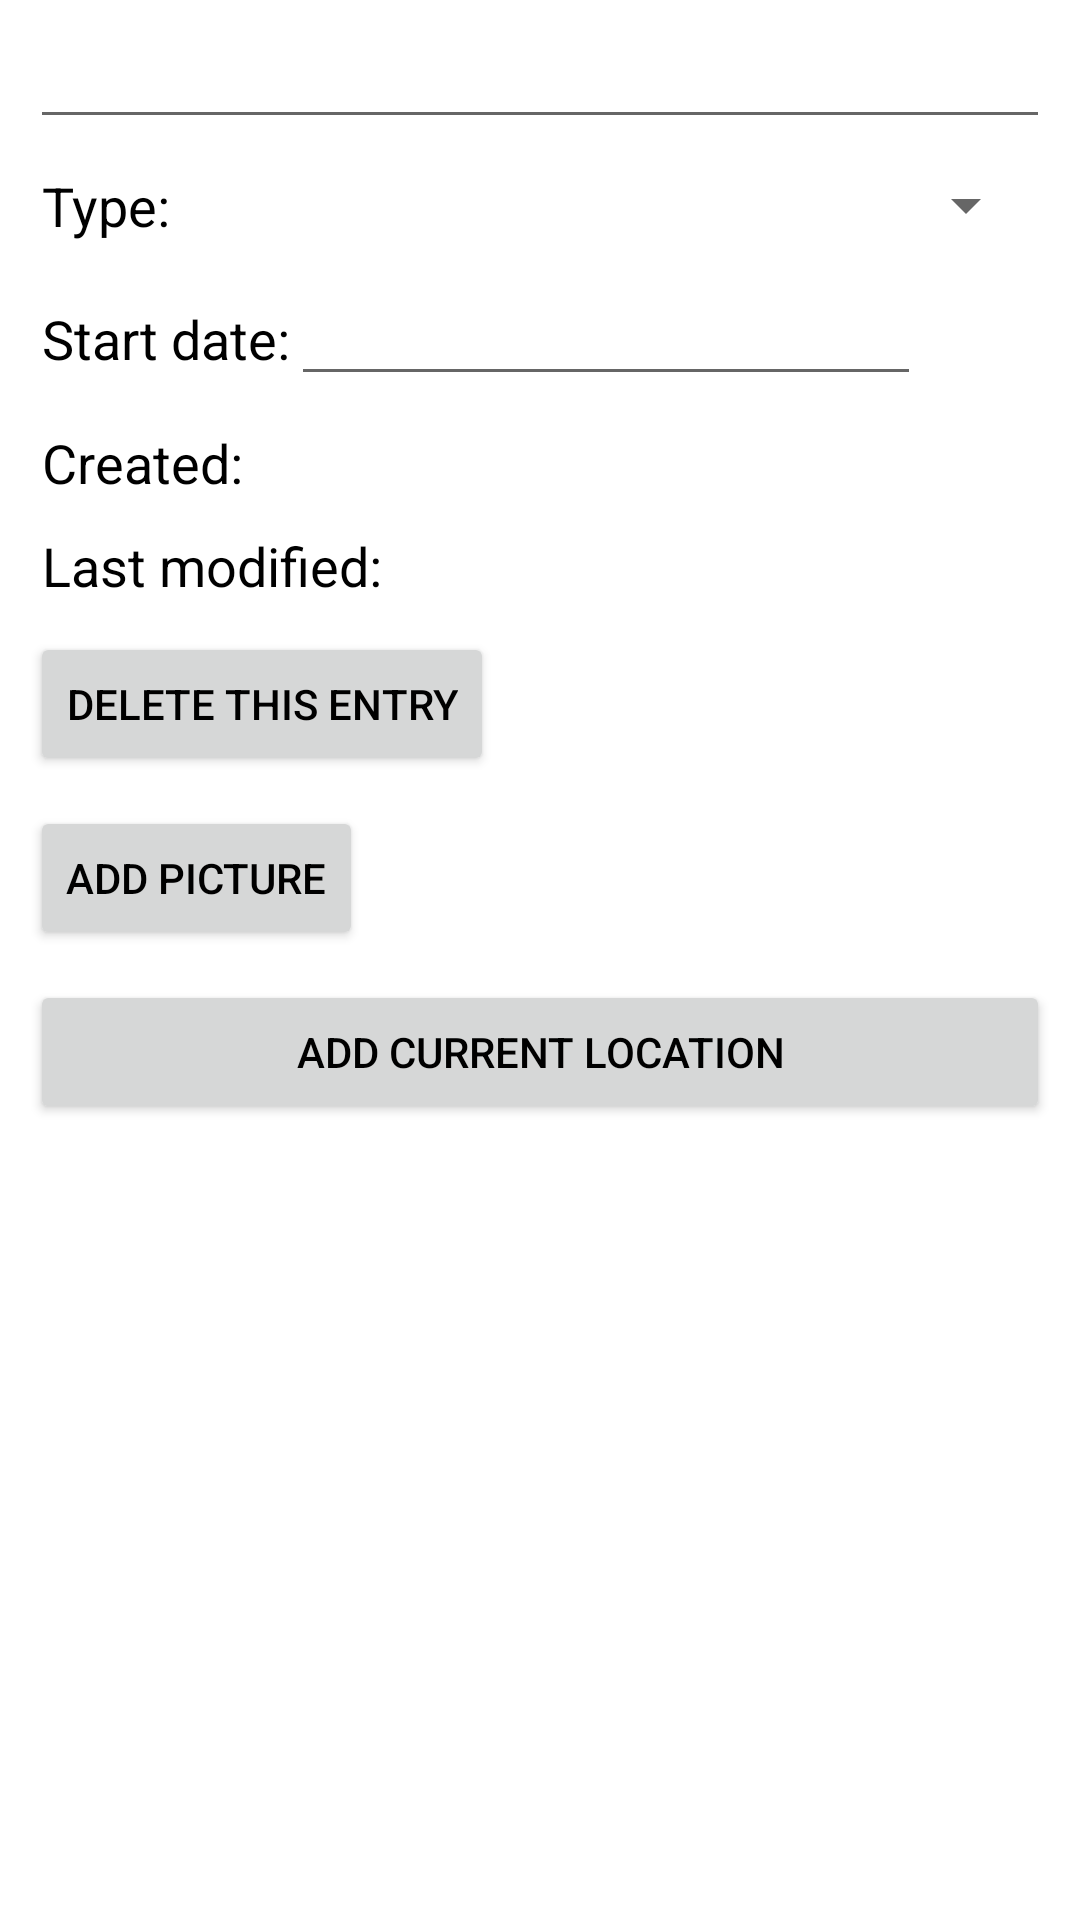

Write the Android layout XML for this screen, with the resource values it uses.
<!-- AndroidManifest.xml: application theme AppTheme -->
<!-- res/layout/detail_layout.xml -->
<?xml version="1.0" encoding="utf-8"?>
<ScrollView
    xmlns:android="http://schemas.android.com/apk/res/android"
    android:id="@+id/scrollView"
    android:layout_width="fill_parent"
    android:layout_height="fill_parent"
    android:orientation="vertical">

    <LinearLayout
        android:layout_width="match_parent"
        android:layout_height="wrap_content"
        android:orientation="vertical">

        <EditText
            android:id="@+id/editText"
            android:layout_width="match_parent"
            android:layout_height="wrap_content"
            android:layout_marginBottom="@dimen/padding_vertical"
            android:layout_marginLeft="@dimen/padding_horizontal"
            android:layout_marginRight="@dimen/padding_horizontal"
            android:layout_marginTop="@dimen/padding_vertical"
            android:inputType="textMultiLine"/>

        <LinearLayout
            android:layout_width="match_parent"
            android:layout_height="match_parent"
            android:layout_marginBottom="@dimen/padding_vertical"
            android:layout_marginLeft="@dimen/padding_horizontal_more"
            android:layout_marginRight="@dimen/padding_horizontal_more"
            android:layout_marginTop="@dimen/padding_vertical"
            android:orientation="horizontal">

            <TextView
                android:id="@+id/textView2"
                android:layout_width="wrap_content"
                android:layout_height="wrap_content"
                android:text="@string/treeNodeEntryType"
                android:textAppearance="?android:attr/textAppearanceMedium"/>

            <Spinner
                android:id="@+id/type_spinner"
                android:layout_width="match_parent"
                android:layout_height="wrap_content"/>
        </LinearLayout>

        <LinearLayout
            android:layout_width="match_parent"
            android:layout_height="match_parent"
            android:layout_marginBottom="@dimen/padding_vertical"
            android:layout_marginLeft="@dimen/padding_horizontal_more"
            android:layout_marginRight="@dimen/padding_horizontal_more"
            android:layout_marginTop="@dimen/padding_vertical"
            android:orientation="horizontal">

            <TextView
                android:id="@+id/textView3"
                android:layout_width="wrap_content"
                android:layout_height="wrap_content"
                android:text="@string/startsAt"
                android:textAppearance="?android:attr/textAppearanceMedium"/>

            <EditText
                android:id="@+id/startDateEditText"
                android:layout_width="wrap_content"
                android:layout_height="wrap_content"
                android:ems="10"
                android:focusable="false"
                android:inputType="date"/>

        </LinearLayout>

        <LinearLayout
            android:layout_width="match_parent"
            android:layout_height="match_parent"
            android:layout_marginBottom="@dimen/padding_vertical"
            android:layout_marginLeft="@dimen/padding_horizontal_more"
            android:layout_marginRight="@dimen/padding_horizontal_more"
            android:layout_marginTop="@dimen/padding_vertical"
            android:orientation="horizontal">

            <TextView
                android:id="@+id/textView"
                android:layout_width="wrap_content"
                android:layout_height="wrap_content"
                android:layout_marginEnd="5dp"
                android:text="@string/createdAt"
                android:textAppearance="?android:attr/textAppearanceMedium"/>

            <TextView
                android:id="@+id/createdAt"
                android:layout_width="wrap_content"
                android:layout_height="wrap_content"
                android:textAppearance="?android:attr/textAppearanceMedium"/>
        </LinearLayout>

        <LinearLayout
            android:layout_width="match_parent"
            android:layout_height="match_parent"
            android:layout_marginBottom="@dimen/padding_vertical"
            android:layout_marginLeft="@dimen/padding_horizontal_more"
            android:layout_marginRight="@dimen/padding_horizontal_more"
            android:layout_marginTop="@dimen/padding_vertical"
            android:orientation="horizontal">

            <TextView
                android:id="@+id/textView5"
                android:layout_width="wrap_content"
                android:layout_height="wrap_content"
                android:layout_marginEnd="5dp"
                android:text="@string/lastModifiedAt"
                android:textAppearance="?android:attr/textAppearanceMedium"/>

            <TextView
                android:id="@+id/lastModifiedAt"
                android:layout_width="wrap_content"
                android:layout_height="wrap_content"
                android:textAppearance="?android:attr/textAppearanceMedium"/>
        </LinearLayout>

        <Button
            android:id="@+id/deleteButton"
            android:layout_width="wrap_content"
            android:layout_height="wrap_content"
            android:layout_marginBottom="@dimen/padding_vertical"
            android:layout_marginLeft="@dimen/padding_horizontal"
            android:layout_marginRight="@dimen/padding_horizontal"
            android:layout_marginTop="@dimen/padding_vertical"
            android:text="@string/delete"/>

        <Button
            android:id="@+id/imageButton"
            android:layout_width="wrap_content"
            android:layout_height="wrap_content"
            android:layout_marginBottom="@dimen/padding_vertical"
            android:layout_marginLeft="@dimen/padding_horizontal"
            android:layout_marginRight="@dimen/padding_horizontal"
            android:layout_marginTop="@dimen/padding_vertical"
            android:text="@string/addPicture"/>

        <ImageView
            android:id="@+id/imageView"
            android:layout_width="fill_parent"
            android:layout_height="200dp"
            android:contentDescription="@string/app_name"
            android:visibility="gone"/>

        <Button
            android:id="@+id/addCurrentLocationButton"
            android:layout_width="match_parent"
            android:layout_height="wrap_content"
            android:layout_marginBottom="@dimen/padding_vertical"
            android:layout_marginLeft="@dimen/padding_horizontal"
            android:layout_marginRight="@dimen/padding_horizontal"
            android:layout_marginTop="@dimen/padding_vertical"
            android:text="@string/add_current_location"/>

        <org.osmdroid.views.MapView
            android:id="@+id/map"
            android:layout_width="fill_parent"
            android:layout_height="200dp"
            android:visibility="gone"/>

    </LinearLayout>
</ScrollView>
<!-- resources referenced by this layout -->
<resources>
  <dimen name="padding_horizontal">10dp</dimen>
  <dimen name="padding_horizontal_more">14dp</dimen>
  <dimen name="padding_vertical">5dp</dimen>
  <string name="addPicture">Add picture</string>
  <string name="add_current_location">Add current location</string>
  <string name="app_name" translatable="false">TreeNote</string>
  <string name="createdAt">Created:</string>
  <string name="delete">Delete this entry</string>
  <string name="lastModifiedAt">Last modified:</string>
  <string name="startsAt">Start date:</string>
  <string name="treeNodeEntryType">Type:</string>
  <style name="AppTheme" parent="Theme.AppCompat.Light.NoActionBar">
          <item name="colorPrimary">@color/colorPrimary</item>
          <item name="colorPrimaryDark">@color/colorPrimaryDark</item>
          <item name="colorAccent">@color/colorAccent</item>
          <item name="android:textColorPrimary">#fdfff2</item>
          <item name="android:windowBackground">@android:color/white</item>
          <item name="android:editTextColor">@android:color/primary_text_light</item>
          <item name="android:textColor">@android:color/primary_text_light</item>
      </style>
  <color name="colorPrimary">#3F51B5</color>
  <color name="colorPrimaryDark">#303F9F</color>
  <color name="colorAccent">#303F9F</color>
</resources>
